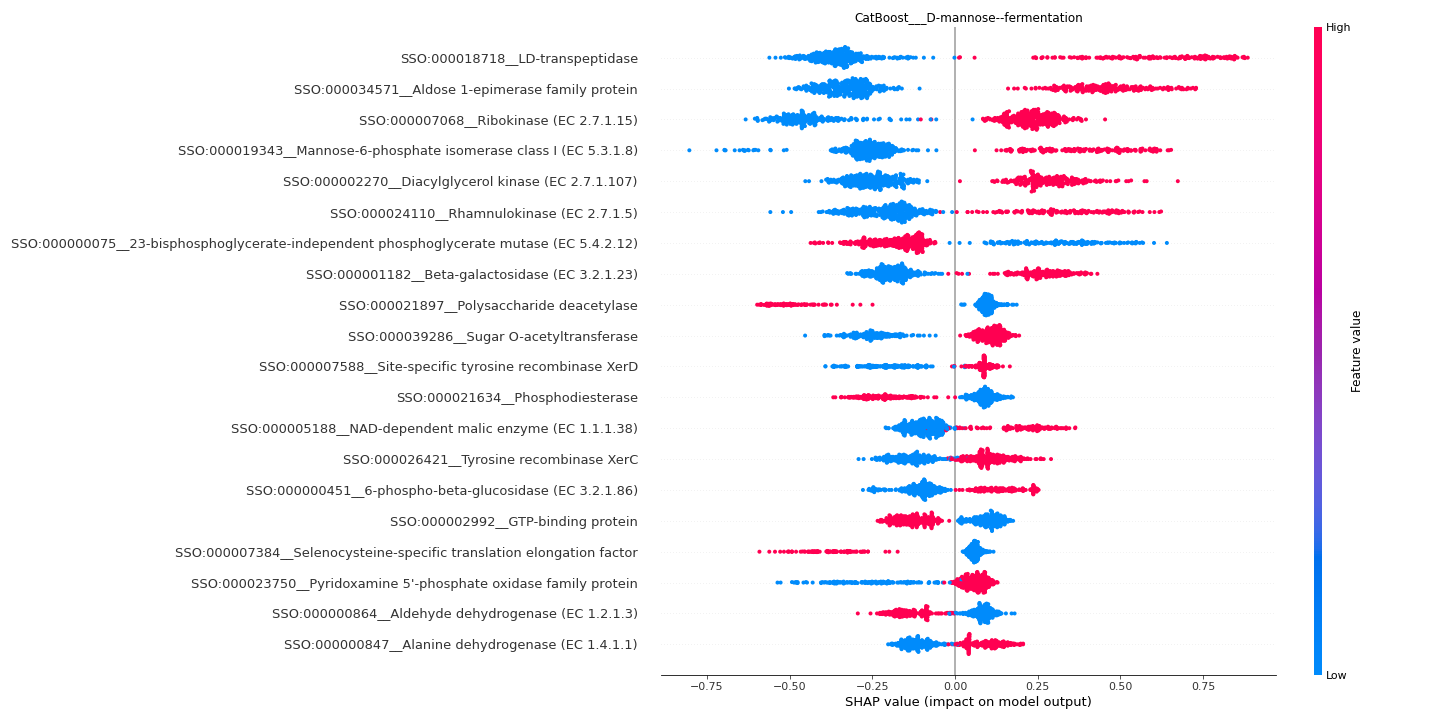

The data file committed next to this chart (first rows):
feature	importance
SSO:000018718__LD-transpeptidase	0.4272
SSO:000034571__Aldose 1-epimerase family…	0.3785
SSO:000007068__Ribokinase (EC 2.7.1.15)	0.3149
SSO:000019343__Mannose-6-phosphate isome…	0.3134
SSO:000002270__Diacylglycerol kinase (EC…	0.2649
SSO:000024110__Rhamnulokinase (EC 2.7.1.…	0.2448
SSO:000000075__23-bisphosphoglycerate-in…	0.2217
SSO:000001182__Beta-galactosidase (EC 3.…	0.2192
SSO:000021897__Polysaccharide deacetylas…	0.1763
SSO:000039286__Sugar O-acetyltransferase	0.1603
SSO:000007588__Site-specific tyrosine re…	0.1409
SSO:000021634__Phosphodiesterase	0.1348
SSO:000005188__NAD-dependent malic enzym…	0.1208
SSO:000026421__Tyrosine recombinase XerC	0.1196
SSO:000000451__6-phospho-beta-glucosidas…	0.118
SSO:000002992__GTP-binding protein	0.1149
SSO:000007384__Selenocysteine-specific t…	0.1146
SSO:000023750__Pyridoxamine 5'-phosphate…	0.111
SSO:000000864__Aldehyde dehydrogenase (E…	0.1087
SSO:000000847__Alanine dehydrogenase (EC…	0.1072
